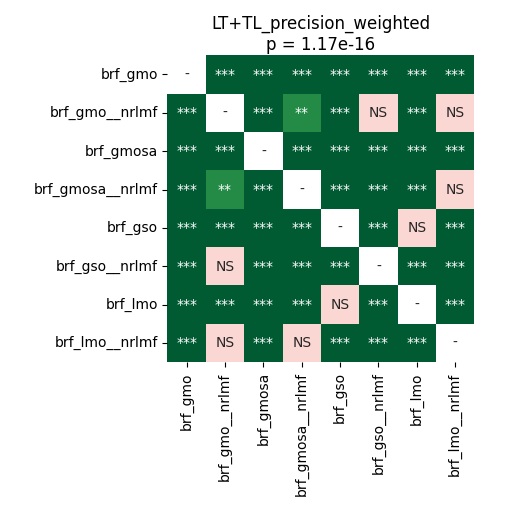

The file beside this chart, header and first rows:
	brf_gmo	brf_gmo__nrlmf	brf_gmosa	brf_gmosa__nrlmf	brf_gso	brf_gso__nrlmf	brf_lmo	brf_lmo__nrlmf
brf_gmo	1.0	4.2724609375e-05	4.2724609375e-05	4.2724609375e-05	0.0001165	4.2724609375e-05	8.138020833333333e-05	4.2724609375e-05
brf_gmo__nrlmf	4.2724609375e-05	1.0	4.2724609375e-05	0.001531	4.2724609375e-05	0.4187	4.2724609375e-05	0.2716
brf_gmosa	4.2724609375e-05	4.2724609375e-05	1.0	4.2724609375e-05	4.2724609375e-05	4.2724609375e-05	4.2724609375e-05	4.2724609375e-05
brf_gmosa__nrlmf	4.2724609375e-05	0.001531	4.2724609375e-05	1.0	4.2724609375e-05	4.2724609375e-05	4.2724609375e-05	0.1171
brf_gso	0.0001165	4.2724609375e-05	4.2724609375e-05	4.2724609375e-05	1.0	4.2724609375e-05	0.4954	4.2724609375e-05
brf_gso__nrlmf	4.2724609375e-05	0.4187	4.2724609375e-05	4.2724609375e-05	4.2724609375e-05	1.0	4.2724609375e-05	0.0002601
brf_lmo	8.138020833333333e-05	4.2724609375e-05	4.2724609375e-05	4.2724609375e-05	0.4954	4.2724609375e-05	1.0	4.2724609375e-05
brf_lmo__nrlmf	4.2724609375e-05	0.2716	4.2724609375e-05	0.1171	4.2724609375e-05	0.0002601	4.2724609375e-05	1.0
